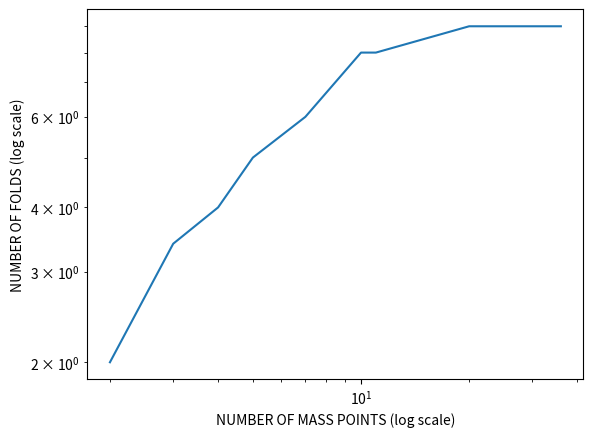

Here is the Python script that generated this plot:
import matplotlib.pyplot as plt
import numpy as np
x = [2,3,4,5,7,10,11,20,36]
y = [2,3.4,4,5,6,8,8,9,9]
fig, ax = plt.subplots()
ax.plot(x, y)
ax.set_xscale('log')
ax.set_yscale('log')
ax.set_xlabel('NUMBER OF MASS POINTS (log scale)')
ax.set_ylabel('NUMBER OF FOLDS (log scale)')
(slope,intercept)=np.polyfit(np.log(x),np.log(y),1)
print(slope)
plt.show()
